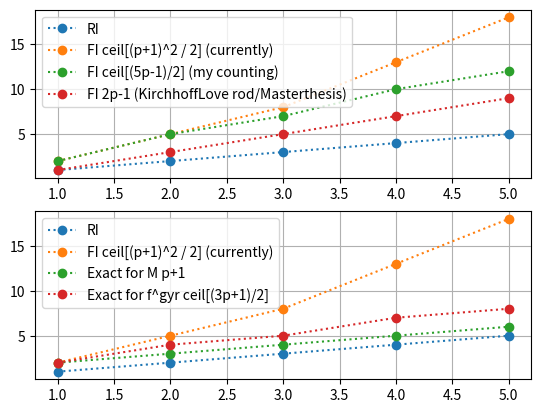

Here is the Python script that generated this plot:
import numpy as np

import matplotlib.pyplot as plt


p_deg = np.arange(5) + 1
n_red = p_deg
n_full_Masterthesis = 2 * p_deg - 1
n_full_curently = np.ceil((p_deg + 1) ** 2 / 2)
n_full_new = np.ceil((5 * p_deg - 1) / 2)
n_exact_masse = p_deg + 1
n_exact_fgyr = np.ceil((3 * p_deg + 1) / 2)


fig, ax = plt.subplots(2)

ax[0].plot(p_deg, n_red, ":o", label="RI")
ax[0].plot(p_deg, n_full_curently, ":o", label="FI ceil[(p+1)^2 / 2] (currently)")
ax[0].plot(p_deg, n_full_new, ":o", label="FI ceil[(5p-1)/2] (my counting)")
ax[0].plot(
    p_deg, n_full_Masterthesis, ":o", label="FI 2p-1 (KirchhoffLove rod/Masterthesis)"
)

ax[0].grid()
ax[0].legend()

ax[1].plot(p_deg, n_red, ":o", label="RI")
ax[1].plot(p_deg, n_full_curently, ":o", label="FI ceil[(p+1)^2 / 2] (currently)")
ax[1].plot(p_deg, n_exact_masse, ":o", label="Exact for M p+1")
ax[1].plot(p_deg, n_exact_fgyr, ":o", label="Exact for f^gyr ceil[(3p+1)/2]")

ax[1].grid()
ax[1].legend()

# # comparison for different r values
# r = 0.5 * p_deg

# n_f = np.ceil(r + 2 * p_deg - 1/2)
# n_W = np.ceil(r/2 + 2*p_deg - 1/2)
# n_K = np.ceil(p_deg - 0.5)
# n_l = np.ceil(r/2 + 3/2 * p_deg - 1/2)

# n_DB = n_f
# n_MX = np.max([n_W, n_K, n_l], axis=0)

# ax[1].plot(p_deg, n_DB, ":o", label="DB")
# ax[1].plot(p_deg, n_MX, ":o", label="MX")
# ax[1].grid()
# ax[1].legend()

plt.show()
